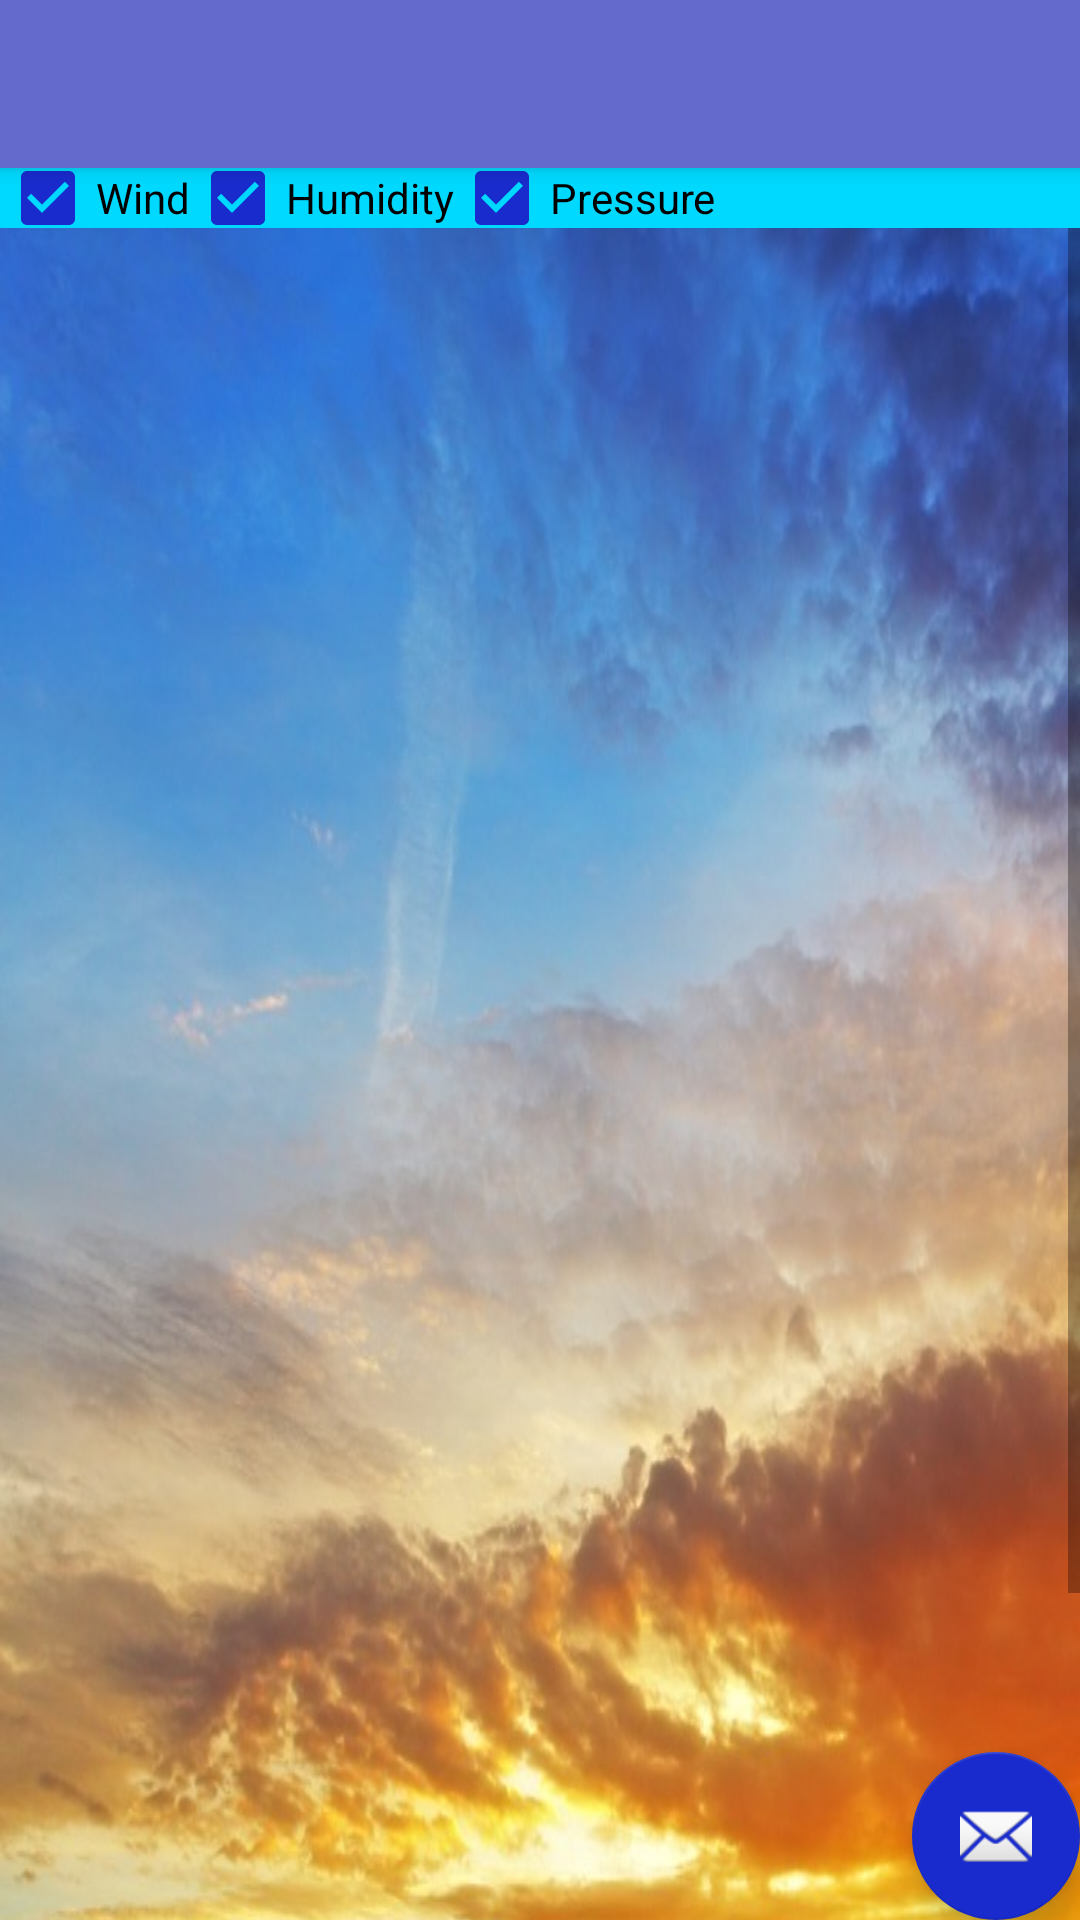

Layout XML and referenced resources for this Android screen:
<!-- AndroidManifest.xml: activity theme DayTheme.NoActionBar -->
<!-- res/layout/activity_main.xml -->
<?xml version="1.0" encoding="utf-8"?>
<androidx.coordinatorlayout.widget.CoordinatorLayout xmlns:android="http://schemas.android.com/apk/res/android"
    xmlns:app="http://schemas.android.com/apk/res-auto"
    xmlns:tools="http://schemas.android.com/tools"
    android:layout_width="match_parent"
    android:layout_height="match_parent"
    tools:context=".MainActivity">

    <com.google.android.material.appbar.AppBarLayout
        android:layout_width="match_parent"
        android:layout_height="wrap_content"
        android:theme="@style/DayTheme.AppBarOverlay">

        <androidx.appcompat.widget.Toolbar
            android:id="@+id/toolbar"
            android:layout_width="match_parent"
            android:layout_height="?attr/actionBarSize"
            android:background="?attr/colorPrimary"
            app:popupTheme="@style/DayTheme.PopupOverlay" />

    </com.google.android.material.appbar.AppBarLayout>

    <include layout="@layout/content_main" />

    <com.google.android.material.floatingactionbutton.FloatingActionButton
        android:id="@+id/fab"
        android:layout_width="wrap_content"
        android:layout_height="wrap_content"
        android:layout_gravity="bottom|end"
        android:layout_margin="@dimen/fab_margin"
        app:srcCompat="@android:drawable/ic_dialog_email" />

</androidx.coordinatorlayout.widget.CoordinatorLayout>
<!-- res/layout/content_main.xml (included above) -->
<?xml version="1.0" encoding="utf-8"?>
<androidx.constraintlayout.widget.ConstraintLayout xmlns:android="http://schemas.android.com/apk/res/android"
    xmlns:app="http://schemas.android.com/apk/res-auto"
    xmlns:tools="http://schemas.android.com/tools"
    android:layout_width="match_parent"
    android:layout_height="match_parent"
    app:layout_behavior="@string/appbar_scrolling_view_behavior"
    tools:context=".MainActivity"
    tools:showIn="@layout/activity_main">

    <LinearLayout
        android:layout_width="match_parent"
        android:layout_height="20dp"
        android:layout_weight="1"
        android:background="#00d9ff"
        android:orientation="horizontal">

        <CheckBox
            android:id="@+id/checkWind"
            android:layout_width="wrap_content"
            android:layout_height="wrap_content"
            android:checked="true"
            android:text="@string/wordWind" />

        <CheckBox
            android:id="@+id/checkHumidity"
            android:layout_width="wrap_content"
            android:layout_height="wrap_content"
            android:checked="true"
            android:text="@string/wordHumidity" />

        <CheckBox
            android:id="@+id/checkPressure"
            android:layout_width="wrap_content"
            android:layout_height="wrap_content"
            android:checked="true"
            android:text="@string/wordPressure" />

    </LinearLayout>

    <ScrollView
        android:layout_width="match_parent"
        android:layout_height="match_parent"
        android:layout_marginTop="20dp"
        android:fillViewport="true">

        <LinearLayout
            android:id="@+id/cities"
            android:layout_width="match_parent"
            android:layout_height="match_parent"
            android:paddingLeft="10dp"
            android:paddingRight="10dp"
            android:paddingTop="10dp"
            android:paddingBottom="10dp"
            android:background="@drawable/day"
            android:orientation="vertical"></LinearLayout>
    </ScrollView>


</androidx.constraintlayout.widget.ConstraintLayout>
<!-- resources referenced by this layout -->
<resources>
  <!-- drawable day: png bitmap (drawable, 814773 bytes) -->
  <string name="wordHumidity">Humidity</string>
  <string name="wordPressure">Pressure</string>
  <string name="wordWind">Wind</string>
  <style name="DayTheme.AppBarOverlay" parent="ThemeOverlay.AppCompat.Dark.ActionBar" />
  <style name="DayTheme.PopupOverlay" parent="ThemeOverlay.AppCompat.Light" />
  
      !-- Base application theme. --&gt;
  <style name="DayTheme.NoActionBar">
          <item name="windowActionBar">false</item>
          <item name="windowNoTitle">true</item>
      </style>
</resources>
